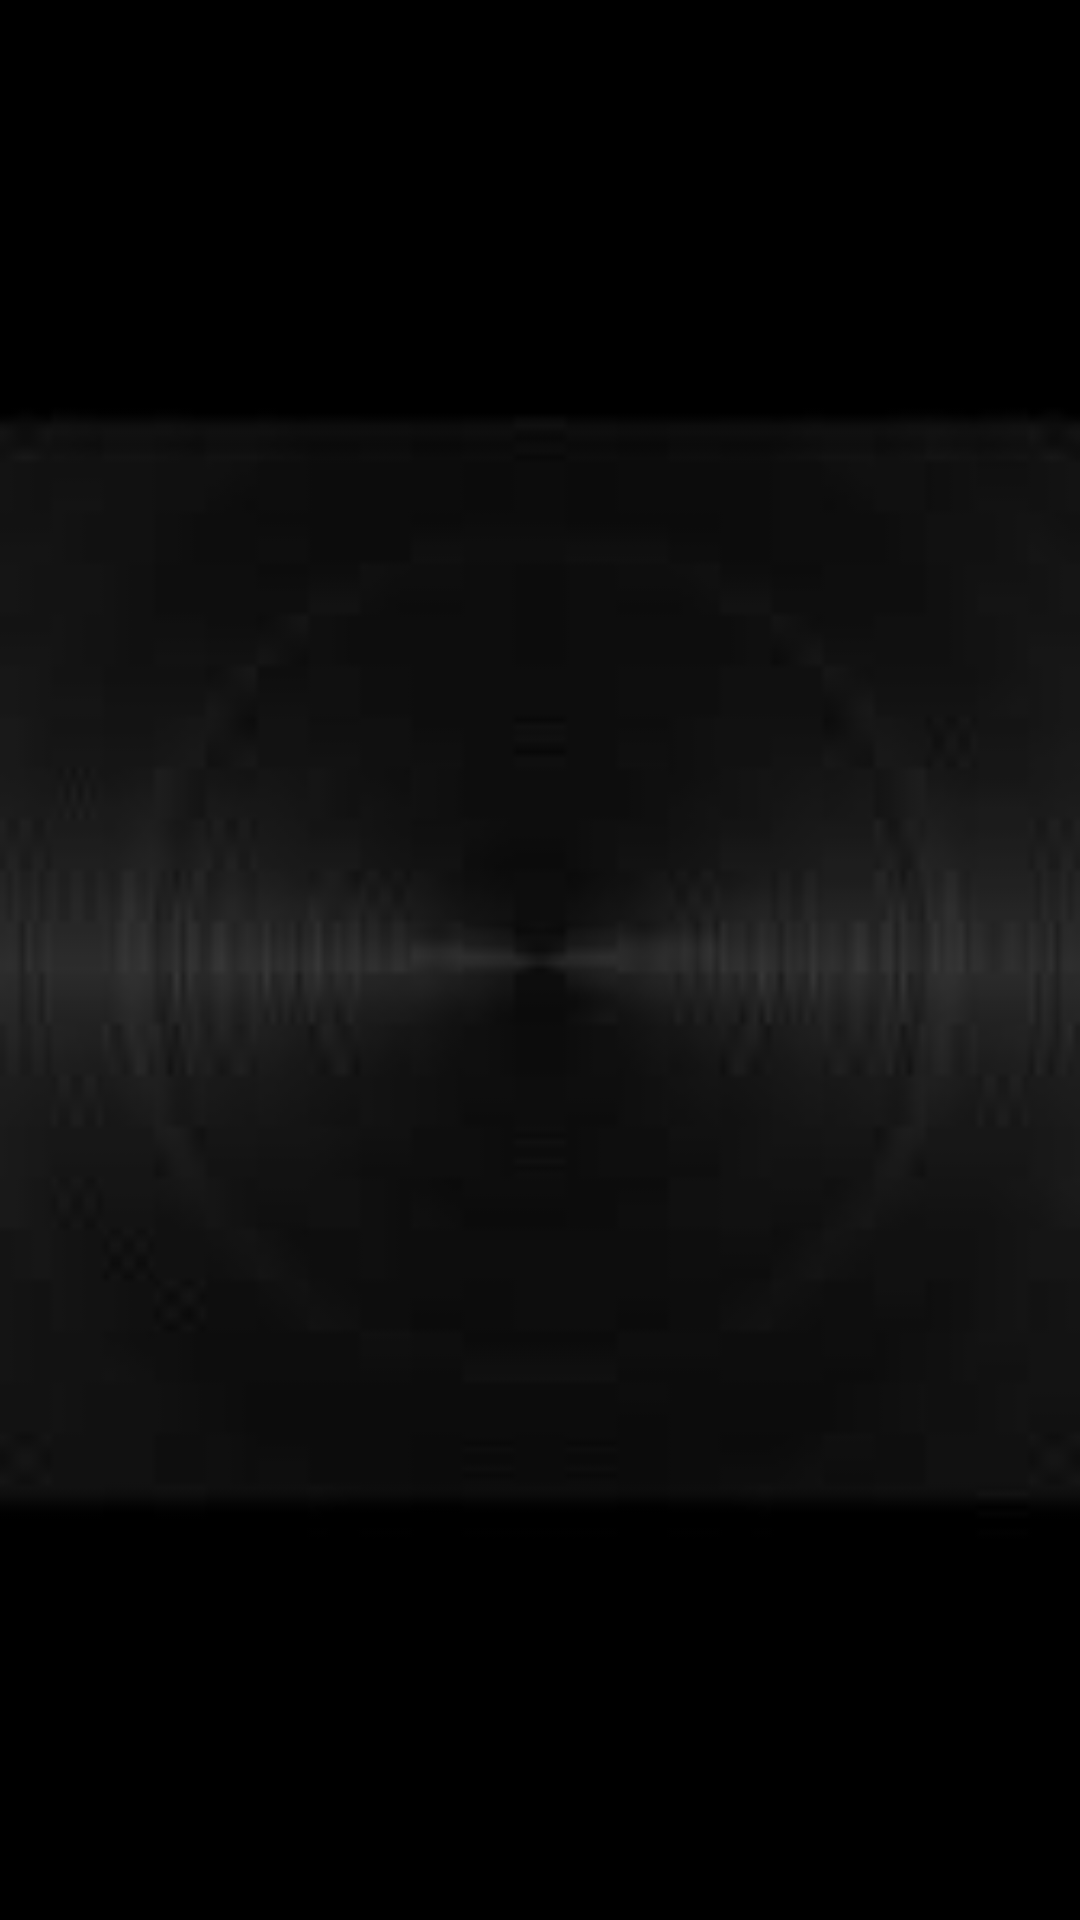

Layout XML and referenced resources for this Android screen:
<!-- AndroidManifest.xml: application theme AppTheme -->
<!-- res/layout/customer_feature_main_page.xml -->
<?xml version="1.0" encoding="utf-8"?>

<RelativeLayout xmlns:android="http://schemas.android.com/apk/res/android"
    android:id="@android:id/text1"
    android:layout_width="match_parent"
    android:layout_height="wrap_content"
    android:gravity="center_vertical"
    android:padding="5dp"
    android:text="Large Text"
    android:textAppearance="?android:attr/textAppearanceLarge"
    android:background="@drawable/dark2">

    <ListView
        android:id="@+id/customer_feature_list"
        android:layout_width="match_parent"
        android:layout_height="wrap_content">
    </ListView>
</RelativeLayout>
<!-- resources referenced by this layout -->
<resources>
  <!-- drawable dark2: jpg bitmap (drawable, 1302 bytes) -->
  <style name="AppTheme" parent="Theme.AppCompat">
          
          <item name="colorPrimary">@color/colorPrimary</item>
          <item name="colorPrimaryDark">@color/colorPrimaryDark</item>
          <item name="colorAccent">@color/colorAccent</item>
      </style>
  <!-- not gathered from this repository: default colours our renderer supplied (Android Studio template values) -->
  <color name="colorPrimary">#FF6200EE</color>
  <color name="colorPrimaryDark">#FF3700B3</color>
  <color name="colorAccent">#FF03DAC5</color>
</resources>
